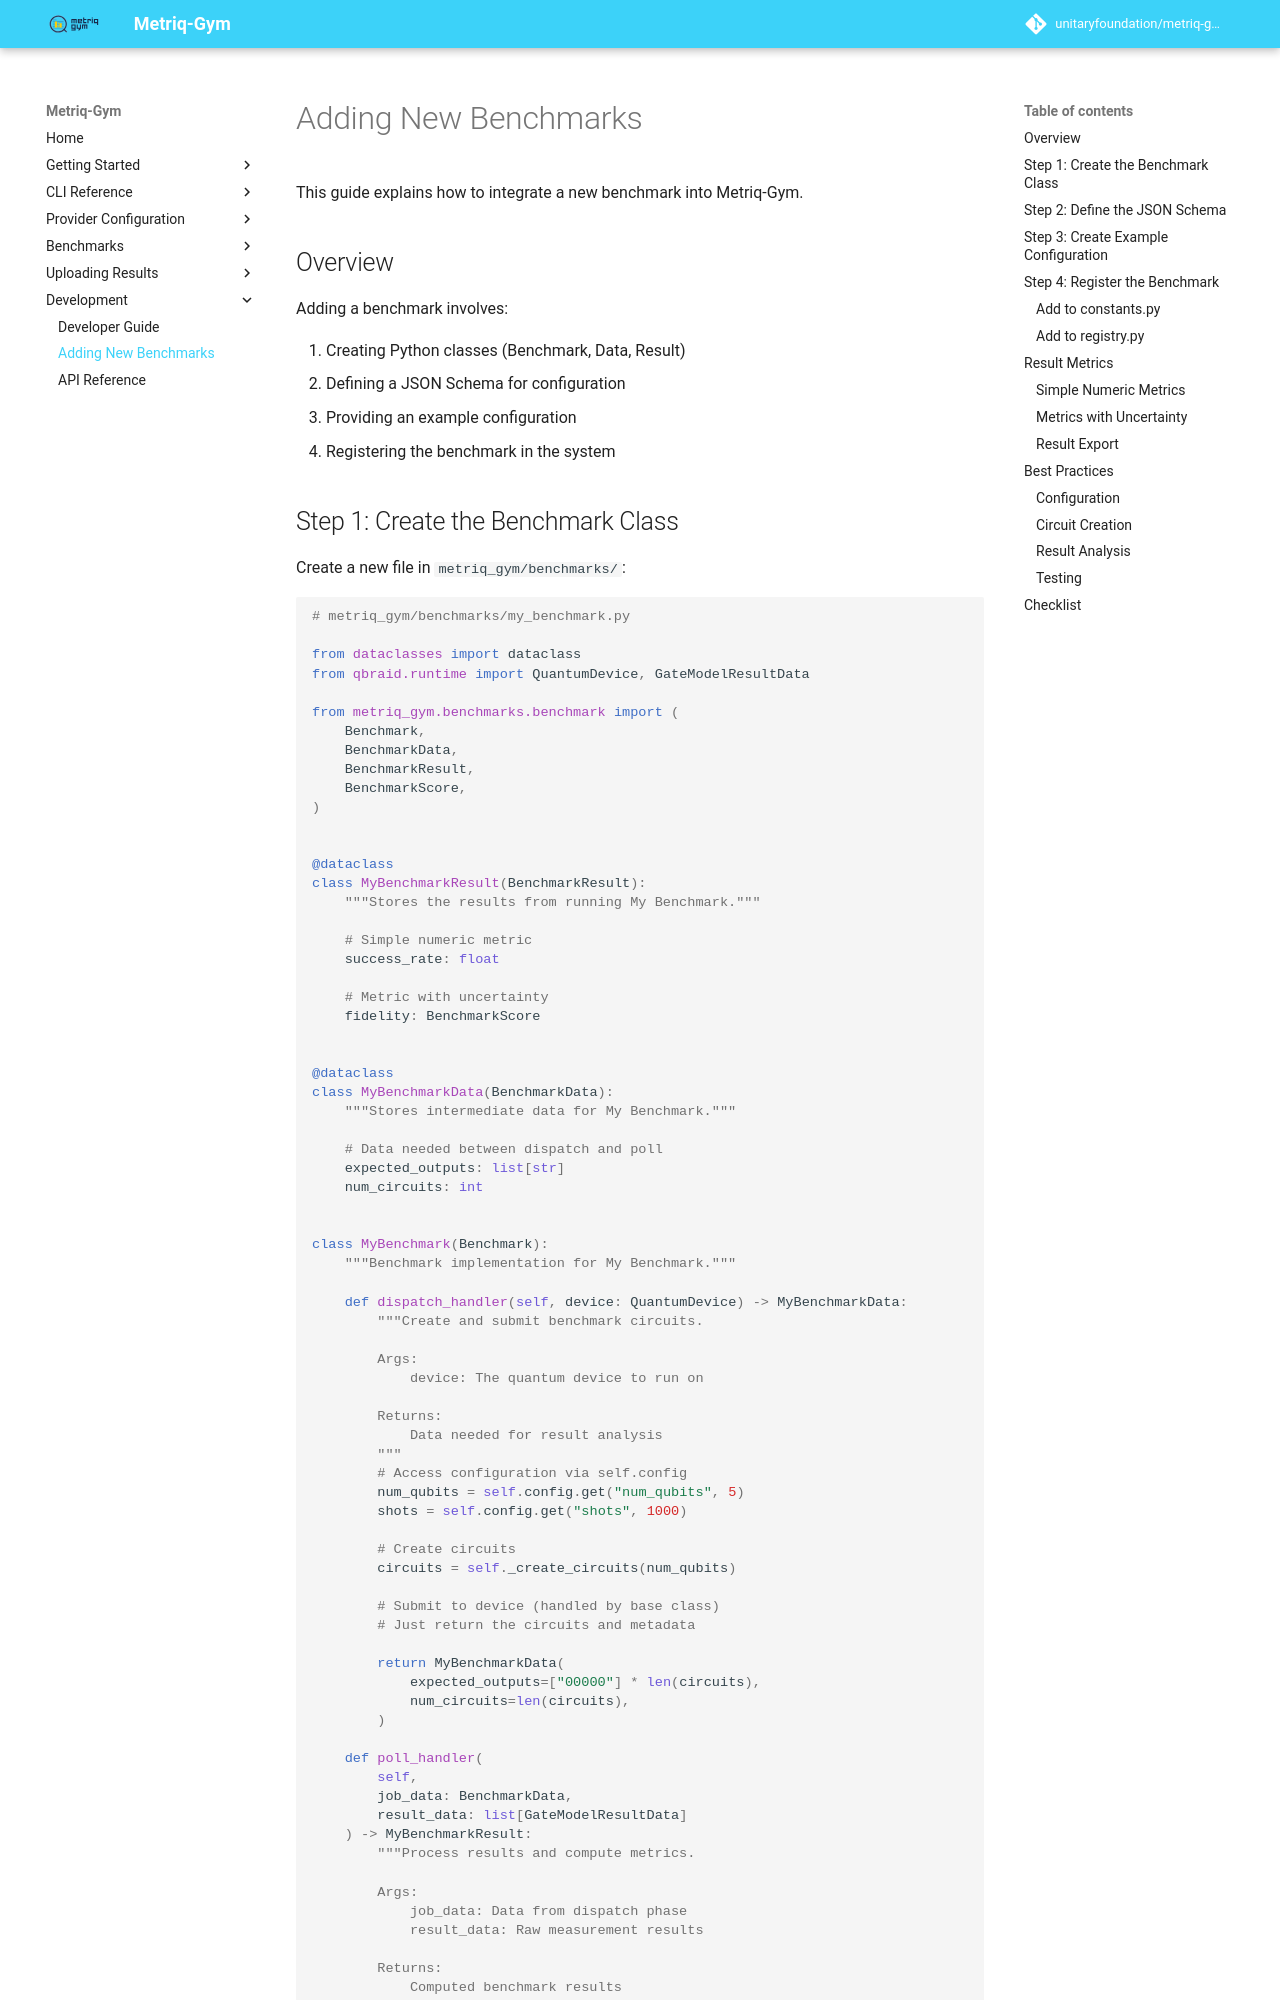

repository: unitaryfoundation/metriq-gym · page: pr-preview/pr-859/development/adding-benchmarks/index.html · generator: mkdocs

# Adding New Benchmarks

This guide explains how to integrate a new benchmark into Metriq-Gym.

## Overview

Adding a benchmark involves:

1. Creating Python classes (Benchmark, Data, Result)
2. Defining a JSON Schema for configuration
3. Providing an example configuration
4. Registering the benchmark in the system
